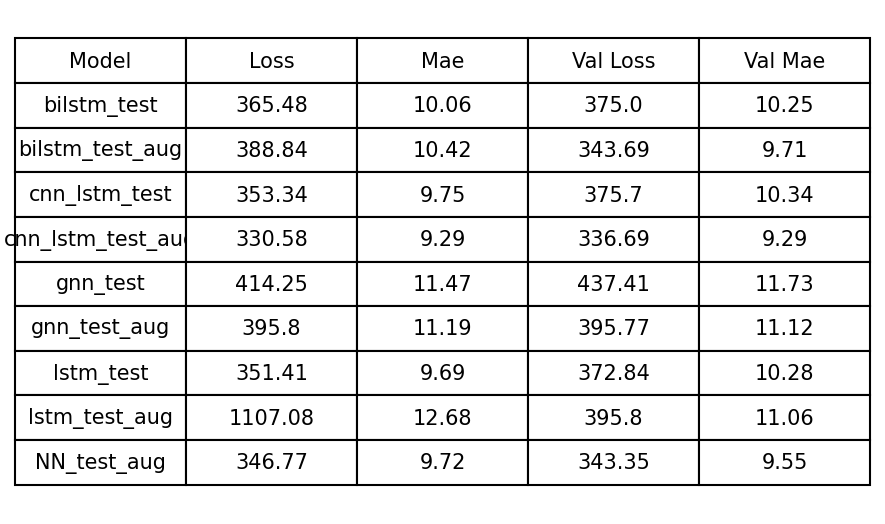

Source data for this figure (header and first rows):
Model, Unnamed: 0, loss, mae, val_loss, val_mae
bilstm_test, 33, 365.5, 10.06, 375.0, 10.25
bilstm_test_aug, 7, 388.8, 10.42, 343.7, 9.71
cnn_lstm_test, 20, 353.3, 9.75, 375.7, 10.34
cnn_lstm_test_aug, 15, 330.6, 9.29, 336.7, 9.29
gnn_test, 7, 414.2, 11.47, 437.4, 11.73
gnn_test_aug, 0, 395.8, 11.19, 395.8, 11.12
lstm_test, 39, 351.4, 9.69, 372.8, 10.28
lstm_test_aug, 3, 1107, 12.68, 395.8, 11.06
NN_test_aug, 37, 346.8, 9.72, 343.4, 9.55
